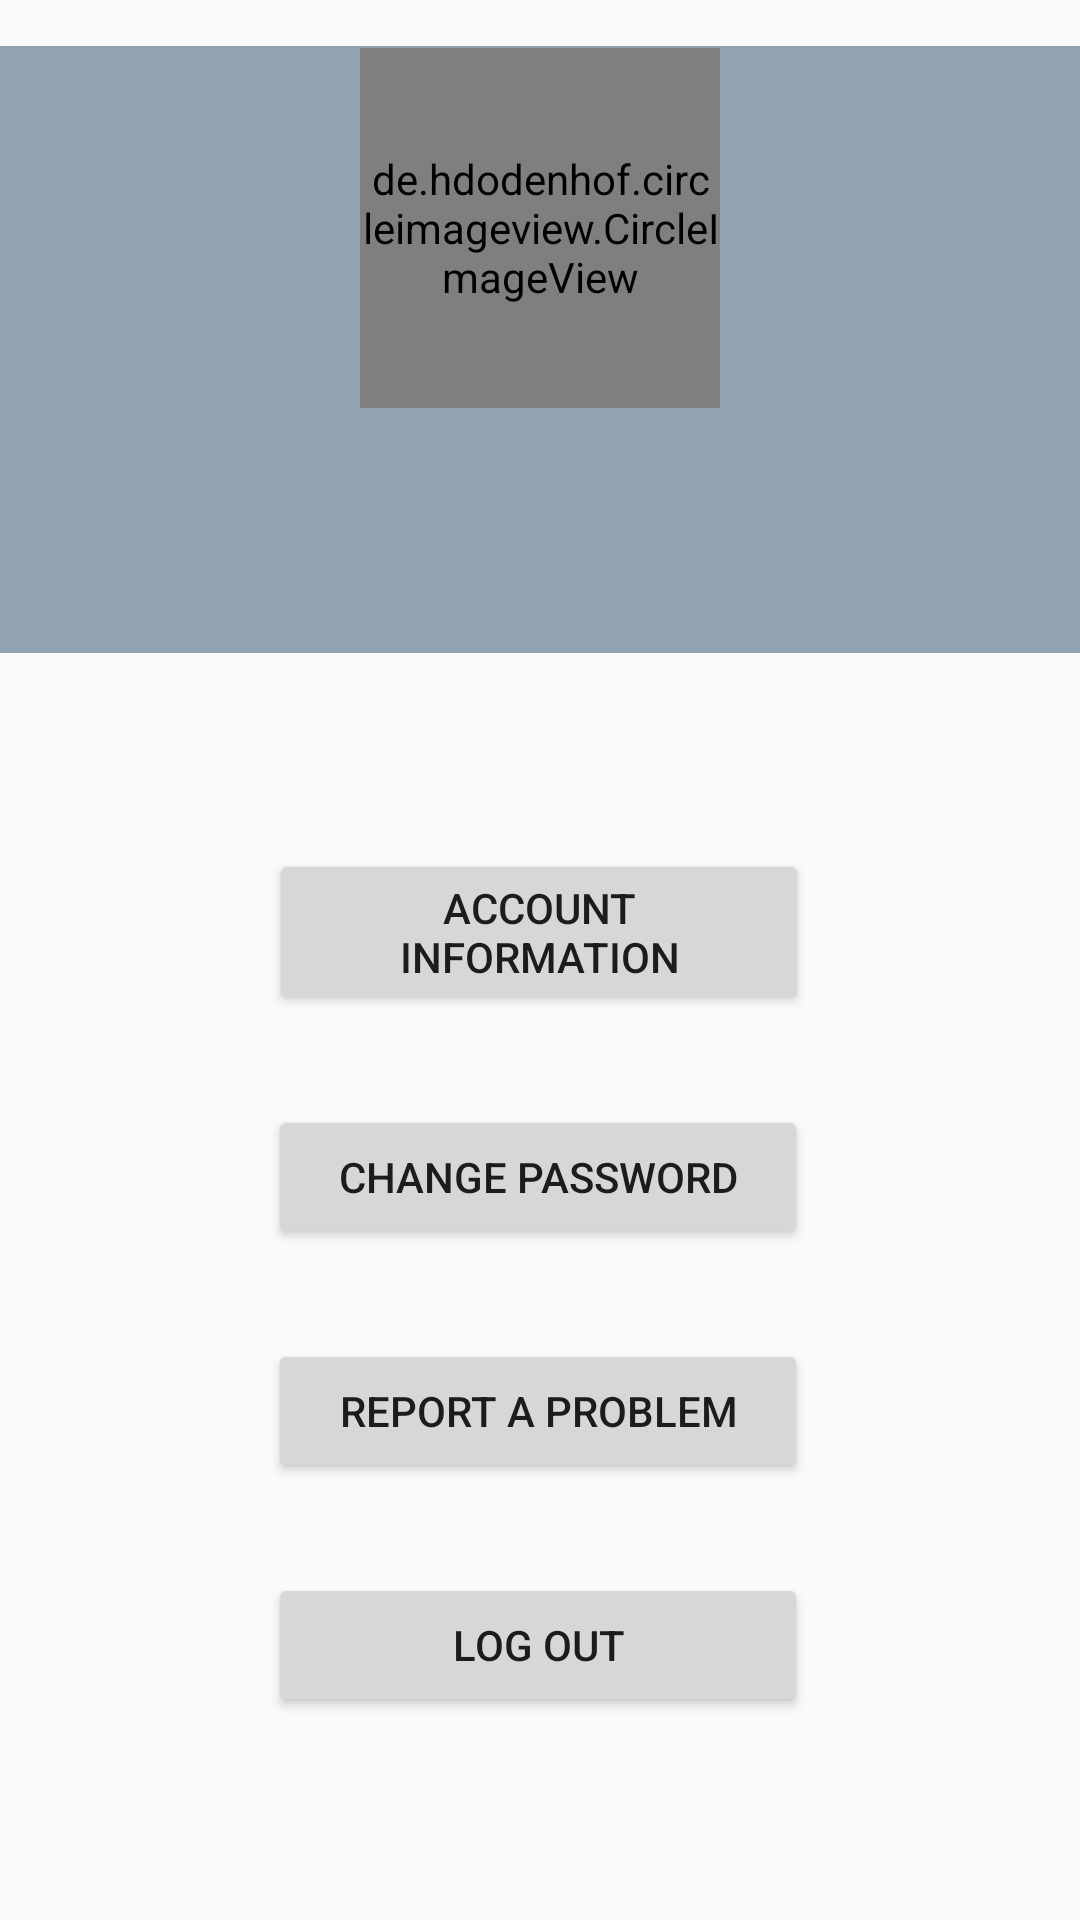

This screen was rendered from an Android layout file. Write that file and the resources it references.
<!-- AndroidManifest.xml: application theme Theme.StudentDelivery -->
<!-- res/layout/fragment_main_profile.xml -->
<?xml version="1.0" encoding="utf-8"?>
<androidx.constraintlayout.widget.ConstraintLayout xmlns:android="http://schemas.android.com/apk/res/android"
    xmlns:app="http://schemas.android.com/apk/res-auto"
    xmlns:tools="http://schemas.android.com/tools"
    android:layout_width="match_parent"
    android:layout_height="match_parent"
    tools:context=".ui.fragment.MainProfileFragment">

    <Button
        android:id="@+id/account_information"
        android:layout_width="180dp"
        android:layout_height="wrap_content"
        android:layout_marginTop="50dp"
        android:text="@string/account_information"
        app:layout_constraintEnd_toEndOf="parent"
        app:layout_constraintHorizontal_bias="0.498"
        app:layout_constraintStart_toStartOf="parent"
        app:layout_constraintTop_toBottomOf="@+id/imageView3" />

    <Button
        android:id="@+id/change_password"
        android:layout_width="180dp"
        android:layout_height="wrap_content"
        android:layout_marginTop="30dp"
        android:text="@string/change_password"
        app:layout_constraintEnd_toEndOf="parent"
        app:layout_constraintHorizontal_bias="0.497"
        app:layout_constraintStart_toStartOf="parent"
        app:layout_constraintTop_toBottomOf="@+id/account_information" />

    <Button
        android:id="@+id/report_a_problem"
        android:layout_width="180dp"
        android:layout_height="wrap_content"
        android:layout_marginTop="30dp"
        android:text="@string/report_a_problem"
        app:layout_constraintEnd_toEndOf="parent"
        app:layout_constraintHorizontal_bias="0.497"
        app:layout_constraintStart_toStartOf="parent"
        app:layout_constraintTop_toBottomOf="@+id/change_password" />

    <Button
        android:id="@+id/log_out"
        android:layout_width="180dp"
        android:layout_height="wrap_content"
        android:layout_marginTop="30dp"
        android:text="@string/log_out"
        app:layout_constraintEnd_toEndOf="parent"
        app:layout_constraintHorizontal_bias="0.497"
        app:layout_constraintStart_toStartOf="parent"
        app:layout_constraintTop_toBottomOf="@+id/report_a_problem" />

    <ImageView
        android:id="@+id/imageView3"
        android:layout_width="match_parent"
        android:layout_height="233dp"
        android:src="@drawable/cadet_grey_solid_color_background"
        app:layout_constraintEnd_toEndOf="parent"
        app:layout_constraintHorizontal_bias="0.0"
        app:layout_constraintStart_toStartOf="parent"
        app:layout_constraintTop_toTopOf="parent"
        tools:ignore="ContentDescription,ImageContrastCheck" />

    <de.hdodenhof.circleimageview.CircleImageView
        android:id="@+id/main_profile_image"
        android:layout_width="120dp"
        android:layout_height="120dp"
        android:layout_marginTop="16dp"
        android:scaleType="centerCrop"
        android:src="@drawable/blank_profile_picture"
        app:layout_constraintBottom_toBottomOf="parent"
        app:layout_constraintEnd_toEndOf="parent"
        app:layout_constraintHorizontal_bias="0.5"
        app:layout_constraintStart_toStartOf="parent"
        app:layout_constraintTop_toTopOf="parent"
        app:layout_constraintVertical_bias="0.0"
        tools:ignore="ImageContrastCheck" />

    <TextView
        android:id="@+id/name_textview"
        android:layout_width="300dp"
        android:layout_height="wrap_content"
        android:layout_marginTop="40dp"
        android:textColor="@color/black"
        android:textSize="20sp"
        app:layout_constraintEnd_toEndOf="parent"
        app:layout_constraintHorizontal_bias="0.5"
        app:layout_constraintStart_toStartOf="parent"
        app:layout_constraintTop_toBottomOf="@+id/main_profile_image" />

    <ImageButton
        android:id="@+id/change_image_button"
        android:layout_width="48dp"
        android:layout_height="48dp"
        android:layout_marginEnd="10dp"
        android:layout_marginBottom="10dp"
        android:background="@drawable/ic_transparent"
        android:src="@drawable/ic_edit"
        app:layout_constraintBottom_toBottomOf="@+id/main_profile_image"
        app:layout_constraintEnd_toEndOf="@+id/main_profile_image"
        tools:ignore="ContentDescription,ImageContrastCheck,SpeakableTextPresentCheck" />

</androidx.constraintlayout.widget.ConstraintLayout>
<!-- resources referenced by this layout -->
<resources>
  <color name="black">#FF000000</color>
  <!-- drawable cadet_grey_solid_color_background: jpg bitmap (drawable, 130291 bytes) -->
  <!-- drawable ic_transparent (drawable) -->
  <vector android:alpha="0" android:height="24dp" android:tint="#5A5A5A"
      android:viewportHeight="24" android:viewportWidth="24"
      android:width="24dp" xmlns:android="http://schemas.android.com/apk/res/android">
      <path android:fillColor="@android:color/white" android:pathData="M9,16.17L4.83,12l-1.42,1.41L9,19 21,7l-1.41,-1.41z"/>
  </vector>
  <string name="account_information">Account Information</string>
  <string name="change_password">Change Password</string>
  <string name="log_out">Log Out</string>
  <string name="report_a_problem">Report a Problem</string>
  <style name="Theme.StudentDelivery" parent="Theme.AppCompat.Light.DarkActionBar">
          
          <item name="colorPrimary">@color/purple_500</item>
          <item name="colorPrimaryDark">@color/purple_700</item>
          <item name="colorAccent">@color/teal_200</item>
          
      </style>
  <color name="purple_500">#FF6200EE</color>
  <color name="purple_700">#FF3700B3</color>
  <color name="teal_200">#FF03DAC5</color>
</resources>
